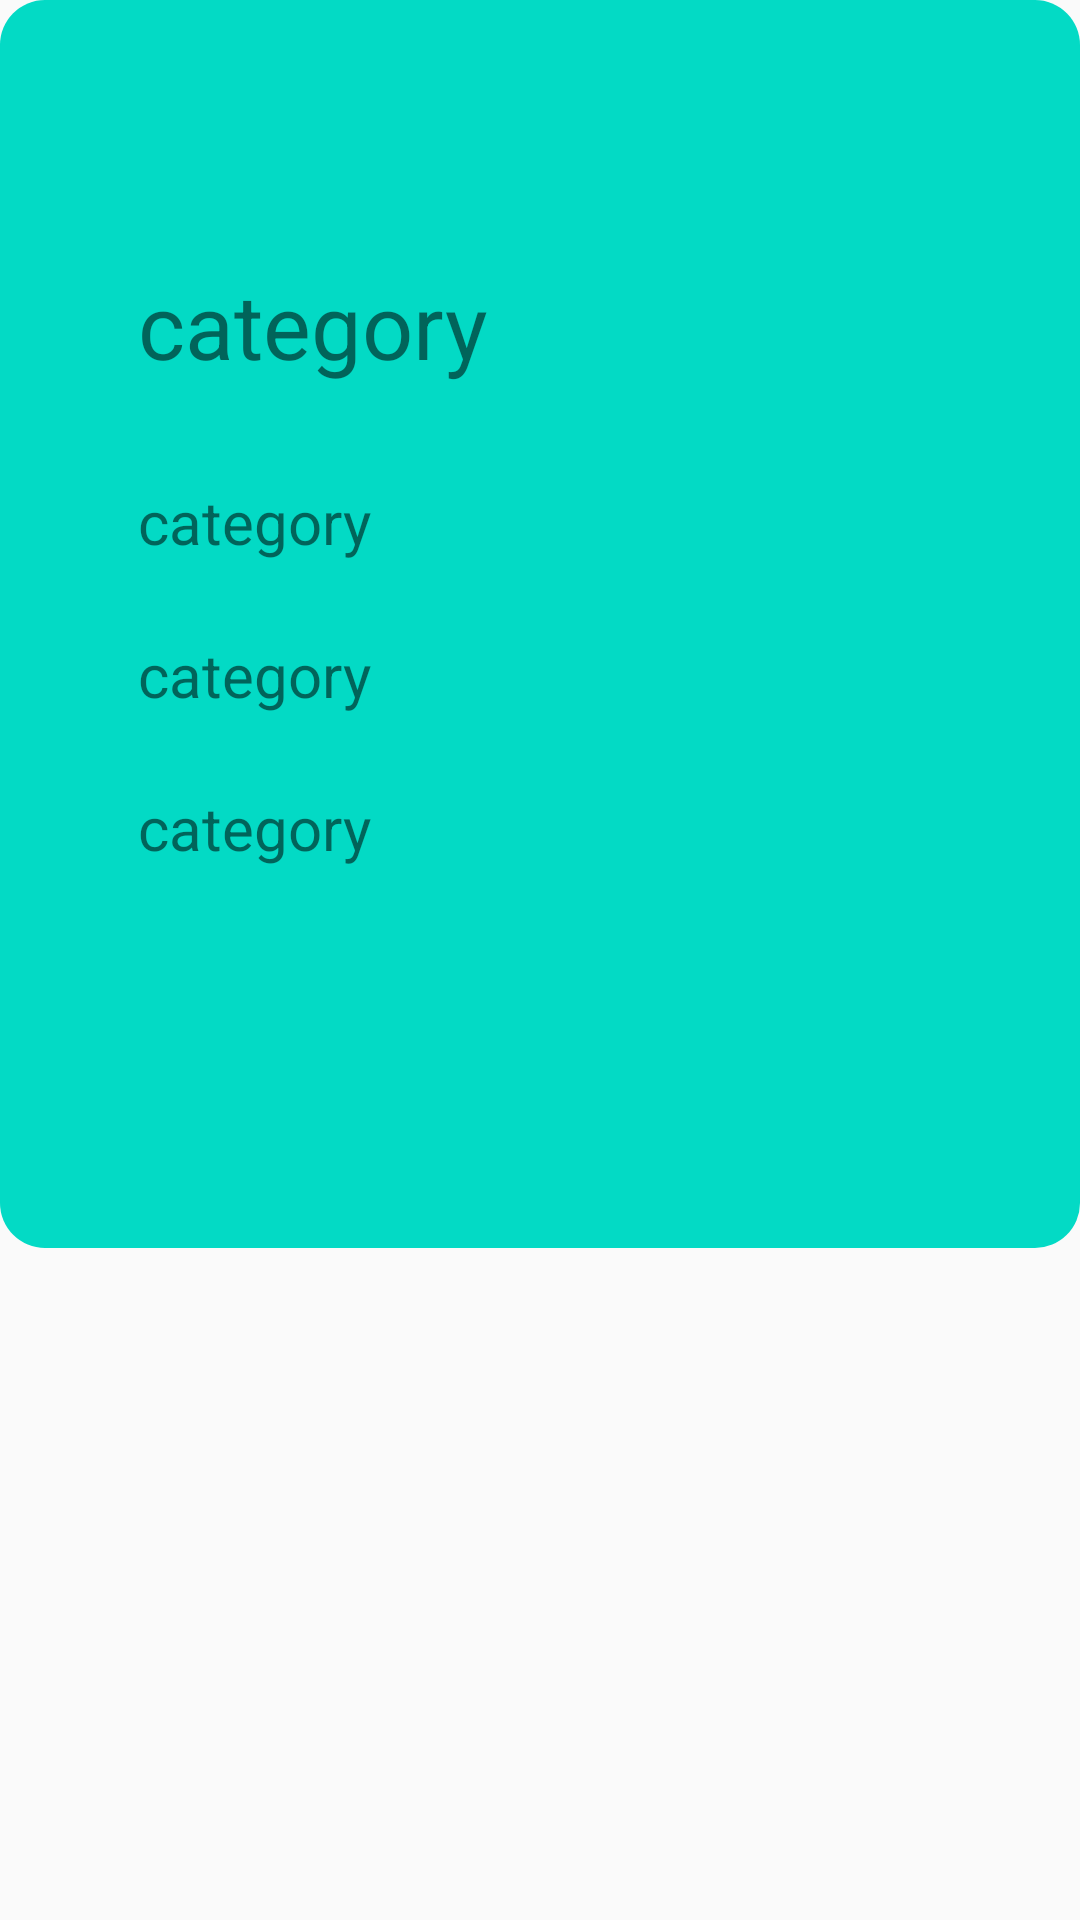

Reconstruct the res/layout file that produces this screen, plus the resources it refers to.
<!-- AndroidManifest.xml: application theme Theme.StudentApp -->
<!-- res/layout/popupread.xml -->
<?xml version="1.0" encoding="utf-8"?>
<FrameLayout
		xmlns:android="http://schemas.android.com/apk/res/android"
		xmlns:app="http://schemas.android.com/apk/res-auto" xmlns:tools="http://schemas.android.com/tools" android:elevation="3dp"
		android:layout_width="match_parent"
		android:background="#00FFFFFF"
		android:layout_height="570dp">
	<androidx.constraintlayout.widget.ConstraintLayout
			android:layout_width="match_parent"
			android:layout_height="wrap_content"
			android:background="@drawable/sape">
		<View
				android:layout_width="30dp"
				android:layout_height="400dp"
				android:id="@+id/view2"
				app:layout_constraintTop_toTopOf="parent" app:layout_constraintStart_toStartOf="parent"
				android:layout_marginTop="16dp" android:layout_marginStart="16dp"/>
		<View
				android:layout_width="30dp"
				android:layout_height="400dp"
				android:id="@+id/view3"
				app:layout_constraintEnd_toEndOf="parent" app:layout_constraintTop_toTopOf="@+id/view2"/>
		<TextView
				android:text="@string/category"
				android:layout_width="wrap_content"
				android:layout_height="wrap_content"
				android:id="@+id/textView4"
				android:textSize="30sp"
				app:layout_constraintTop_toTopOf="parent"
				android:layout_marginTop="88dp"
				app:layout_constraintStart_toStartOf="@+id/textView5"/>
		<TextView
				android:text="@string/category"
				android:layout_width="wrap_content"
				android:layout_height="wrap_content"
				android:id="@+id/textView5"
				android:textSize="20sp"
				app:layout_constraintTop_toBottomOf="@+id/textView4"
				android:layout_marginTop="32dp" app:layout_constraintStart_toEndOf="@+id/view2"/>
		<TextView
				android:text="@string/category"
				android:layout_width="wrap_content"
				android:layout_height="wrap_content"
				android:id="@+id/textView6"
				android:textSize="20sp"
				app:layout_constraintTop_toBottomOf="@+id/textView5"
				android:layout_marginTop="24dp"
				app:layout_constraintStart_toStartOf="@+id/textView5"/>
		<TextView
				android:text="@string/category"
				android:layout_width="wrap_content"
				android:layout_height="wrap_content"
				android:id="@+id/textView7"
				android:textSize="20sp"
				app:layout_constraintStart_toStartOf="@+id/textView6"
				app:layout_constraintTop_toBottomOf="@+id/textView6" android:layout_marginTop="24dp"/>
		<View
				android:layout_width="250dp"
				android:layout_height="20dp"
				android:id="@+id/view5"
				app:layout_constraintStart_toStartOf="@+id/view2" app:layout_constraintEnd_toEndOf="@+id/view3"
				app:layout_constraintBottom_toTopOf="@+id/textView4" app:layout_constraintTop_toTopOf="@+id/view2"/>
	</androidx.constraintlayout.widget.ConstraintLayout>
</FrameLayout>
<!-- resources referenced by this layout -->
<resources>
  <!-- drawable sape (drawable-v24) -->
  <?xml version="1.0" encoding="utf-8"?>
  <layer-list xmlns:android="http://schemas.android.com/apk/res/android">
      <item>
          <shape android:shape="rectangle">
              <solid android:color="@color/teal_200" />
              <corners android:radius="15dp" />
          </shape>
      </item>
  </layer-list>
  <string name="category">category</string>
  <style name="Theme.StudentApp" parent="Theme.AppCompat.Light.DarkActionBar">
  		
  		<item name="colorPrimary">@color/purple_500</item>
  		<item name="colorPrimaryDark">@color/purple_700</item>
  		<item name="colorAccent">@color/teal_200</item>
  		
  	</style>
  <color name="teal_200">#FF03DAC5</color>
  <color name="purple_500">#FF6200EE</color>
  <color name="purple_700">#FFBB86FC</color>
</resources>
